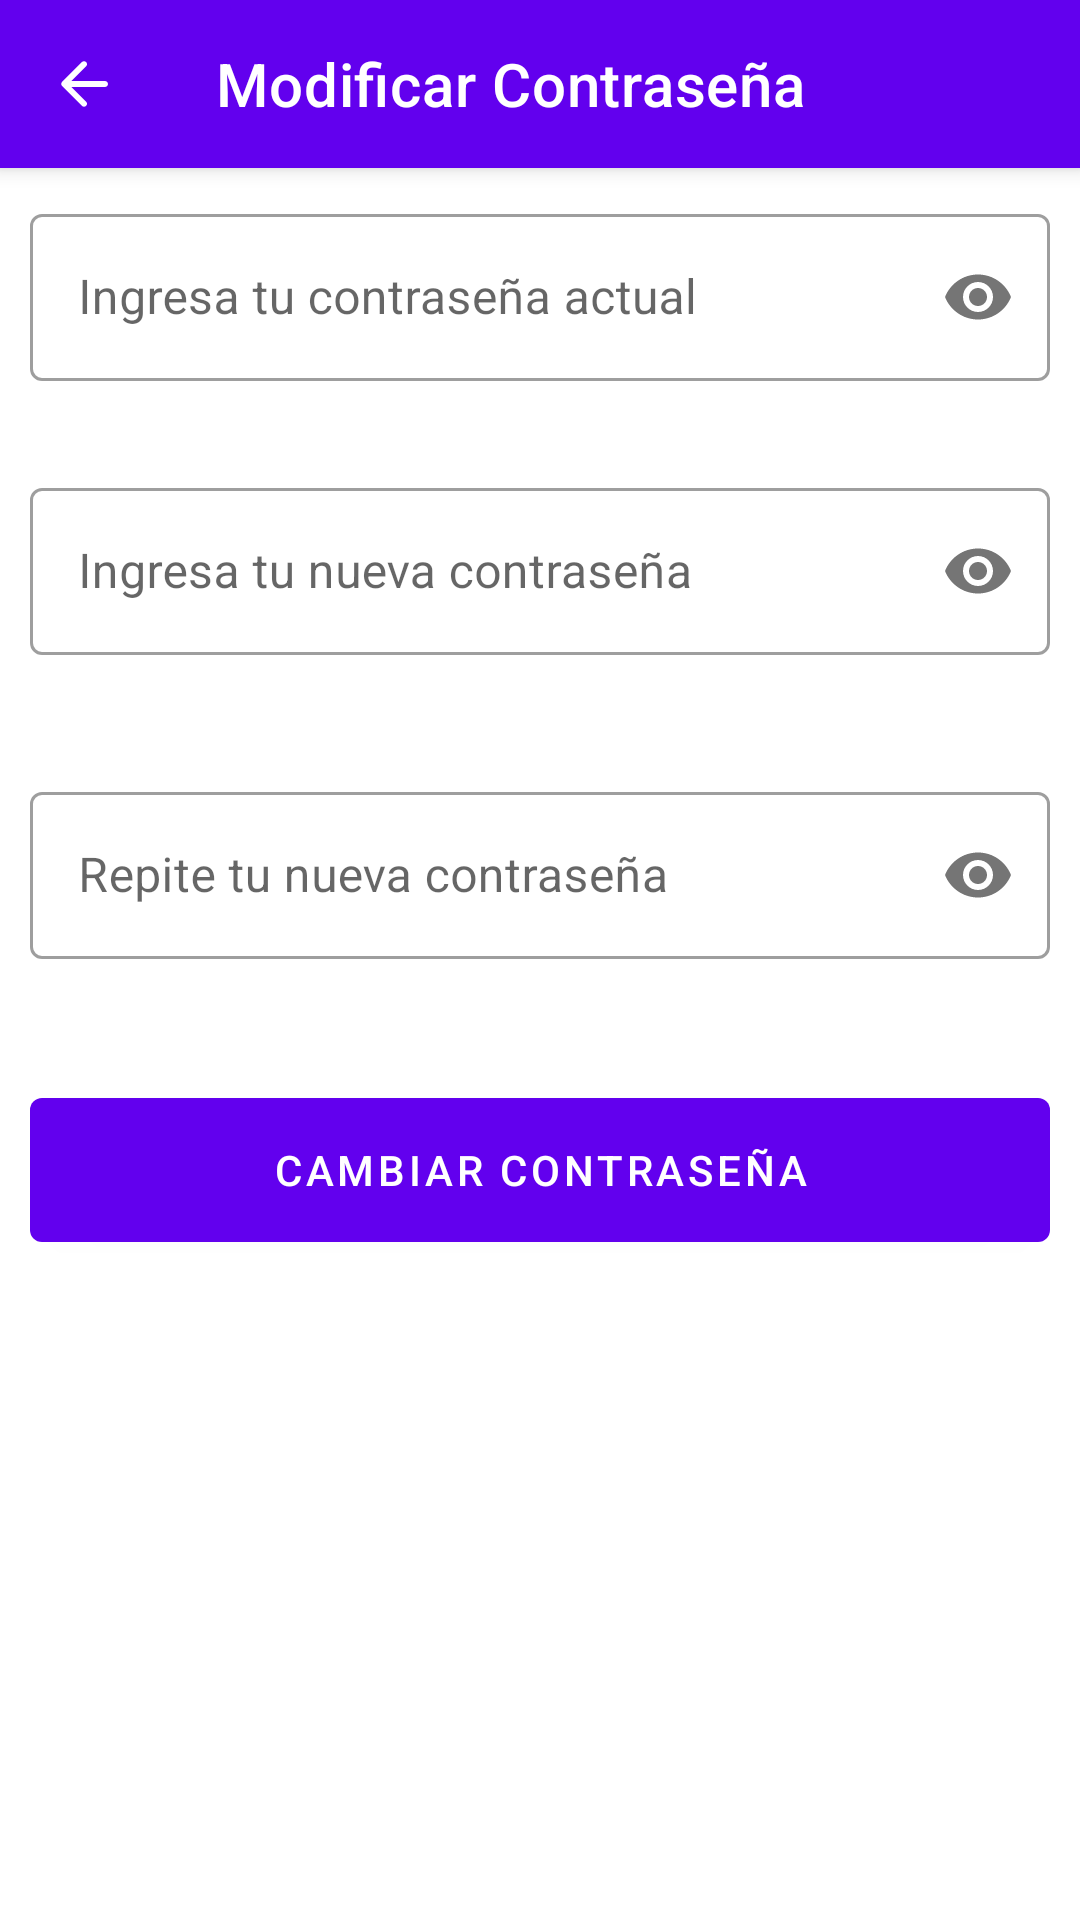

Produce the Android XML layout that renders to this screen, including the resource entries it uses.
<!-- AndroidManifest.xml: fallback theme Theme.MaterialComponents.DayNight.NoActionBar -->
<!-- res/layout/activity_modificar_password.xml -->
<?xml version="1.0" encoding="utf-8"?>
<androidx.coordinatorlayout.widget.CoordinatorLayout
    xmlns:android="http://schemas.android.com/apk/res/android"
    xmlns:tools="http://schemas.android.com/tools"
    xmlns:app="http://schemas.android.com/apk/res-auto"
    android:layout_width="match_parent"
    android:layout_height="match_parent">

    <com.google.android.material.appbar.AppBarLayout
        android:id="@+id/appbar"
        android:layout_width="match_parent"
        android:layout_height="wrap_content">

        <com.google.android.material.appbar.MaterialToolbar
            android:id="@+id/toolbar"
            android:layout_width="match_parent"
            android:layout_height="?attr/actionBarSize"
            app:navigationIcon="@drawable/round_arrow_back_white_24dp"
            app:title="Modificar Contraseña"
            app:titleTextColor="@color/white" />

    </com.google.android.material.appbar.AppBarLayout>

    <LinearLayout
        android:layout_width="match_parent"
        android:layout_height="match_parent"
        android:orientation="vertical"
        android:padding="10dp"
        app:layout_behavior="com.google.android.material.appbar.AppBarLayout$ScrollingViewBehavior">

        <com.google.android.material.textfield.TextInputLayout
            android:id="@+id/text_input_layout_modificar_password_ingresa_tu_password_actual"
            style="@style/Widget.MaterialComponents.TextInputLayout.OutlinedBox"
            android:layout_width="match_parent"
            android:layout_height="wrap_content"
            app:errorEnabled="true"
            app:passwordToggleEnabled="true">

            <com.google.android.material.textfield.TextInputEditText
                android:id="@+id/text_input_edit_text_modificar_password_ingresa_tu_password_actual"
                android:layout_width="match_parent"
                android:layout_height="wrap_content"
                android:hint="Ingresa tu contraseña actual"
                android:inputType="textPassword" />

        </com.google.android.material.textfield.TextInputLayout>

        <com.google.android.material.textfield.TextInputLayout
            android:id="@+id/text_input_layout_modificar_password_ingresa_tu_nuevo_password"
            style="@style/Widget.MaterialComponents.TextInputLayout.OutlinedBox"
            android:layout_width="match_parent"
            android:layout_height="wrap_content"
            android:layout_marginTop="10dp"
            android:layout_marginBottom="10dp"
            app:errorEnabled="true"
            app:passwordToggleEnabled="true">

            <com.google.android.material.textfield.TextInputEditText
                android:id="@+id/text_input_edit_text_modificar_password_ingresa_tu_nuevo_password"
                android:layout_width="match_parent"
                android:layout_height="wrap_content"
                android:hint="Ingresa tu nueva contraseña"
                android:inputType="textPassword" />

        </com.google.android.material.textfield.TextInputLayout>

        <com.google.android.material.textfield.TextInputLayout
            android:id="@+id/text_input_layout_modificar_password_repite_tu_nuevo_password"
            style="@style/Widget.MaterialComponents.TextInputLayout.OutlinedBox"
            android:layout_width="match_parent"
            android:layout_height="wrap_content"
            android:layout_marginTop="10dp"
            android:layout_marginBottom="10dp"
            app:errorEnabled="true"
            app:passwordToggleEnabled="true">

            <com.google.android.material.textfield.TextInputEditText
                android:id="@+id/text_input_edit_text_modificar_password_repite_tu_nuevo_password"
                android:layout_width="match_parent"
                android:layout_height="wrap_content"
                android:hint="Repite tu nueva contraseña"
                android:inputType="textPassword" />

        </com.google.android.material.textfield.TextInputLayout>

        <com.google.android.material.button.MaterialButton
            android:id="@+id/material_button_modificar_password_cambiar_password"
            android:layout_width="match_parent"
            android:layout_height="60dp"
            android:layout_marginTop="10dp"
            android:text="CAMBIAR CONTRASEÑA" />

    </LinearLayout>

</androidx.coordinatorlayout.widget.CoordinatorLayout>
<!-- resources referenced by this layout -->
<resources>
  <color name="white">#FFFFFFFF</color>
  <!-- drawable round_arrow_back_white_24dp (drawable) -->
  <?xml version="1.0" encoding="UTF-8" standalone="no"?>
  <vector xmlns:android="http://schemas.android.com/apk/res/android" android:autoMirrored="true" android:height="24dp" android:tint="#FFFFFF" android:viewportHeight="24.0" android:viewportWidth="24.0" android:width="24dp">
        
      <path android:fillColor="@android:color/white" android:pathData="M19,11H7.83l4.88,-4.88c0.39,-0.39 0.39,-1.03 0,-1.42 -0.39,-0.39 -1.02,-0.39 -1.41,0l-6.59,6.59c-0.39,0.39 -0.39,1.02 0,1.41l6.59,6.59c0.39,0.39 1.02,0.39 1.41,0 0.39,-0.39 0.39,-1.02 0,-1.41L7.83,13H19c0.55,0 1,-0.45 1,-1s-0.45,-1 -1,-1z"/>
      
  </vector>
</resources>
